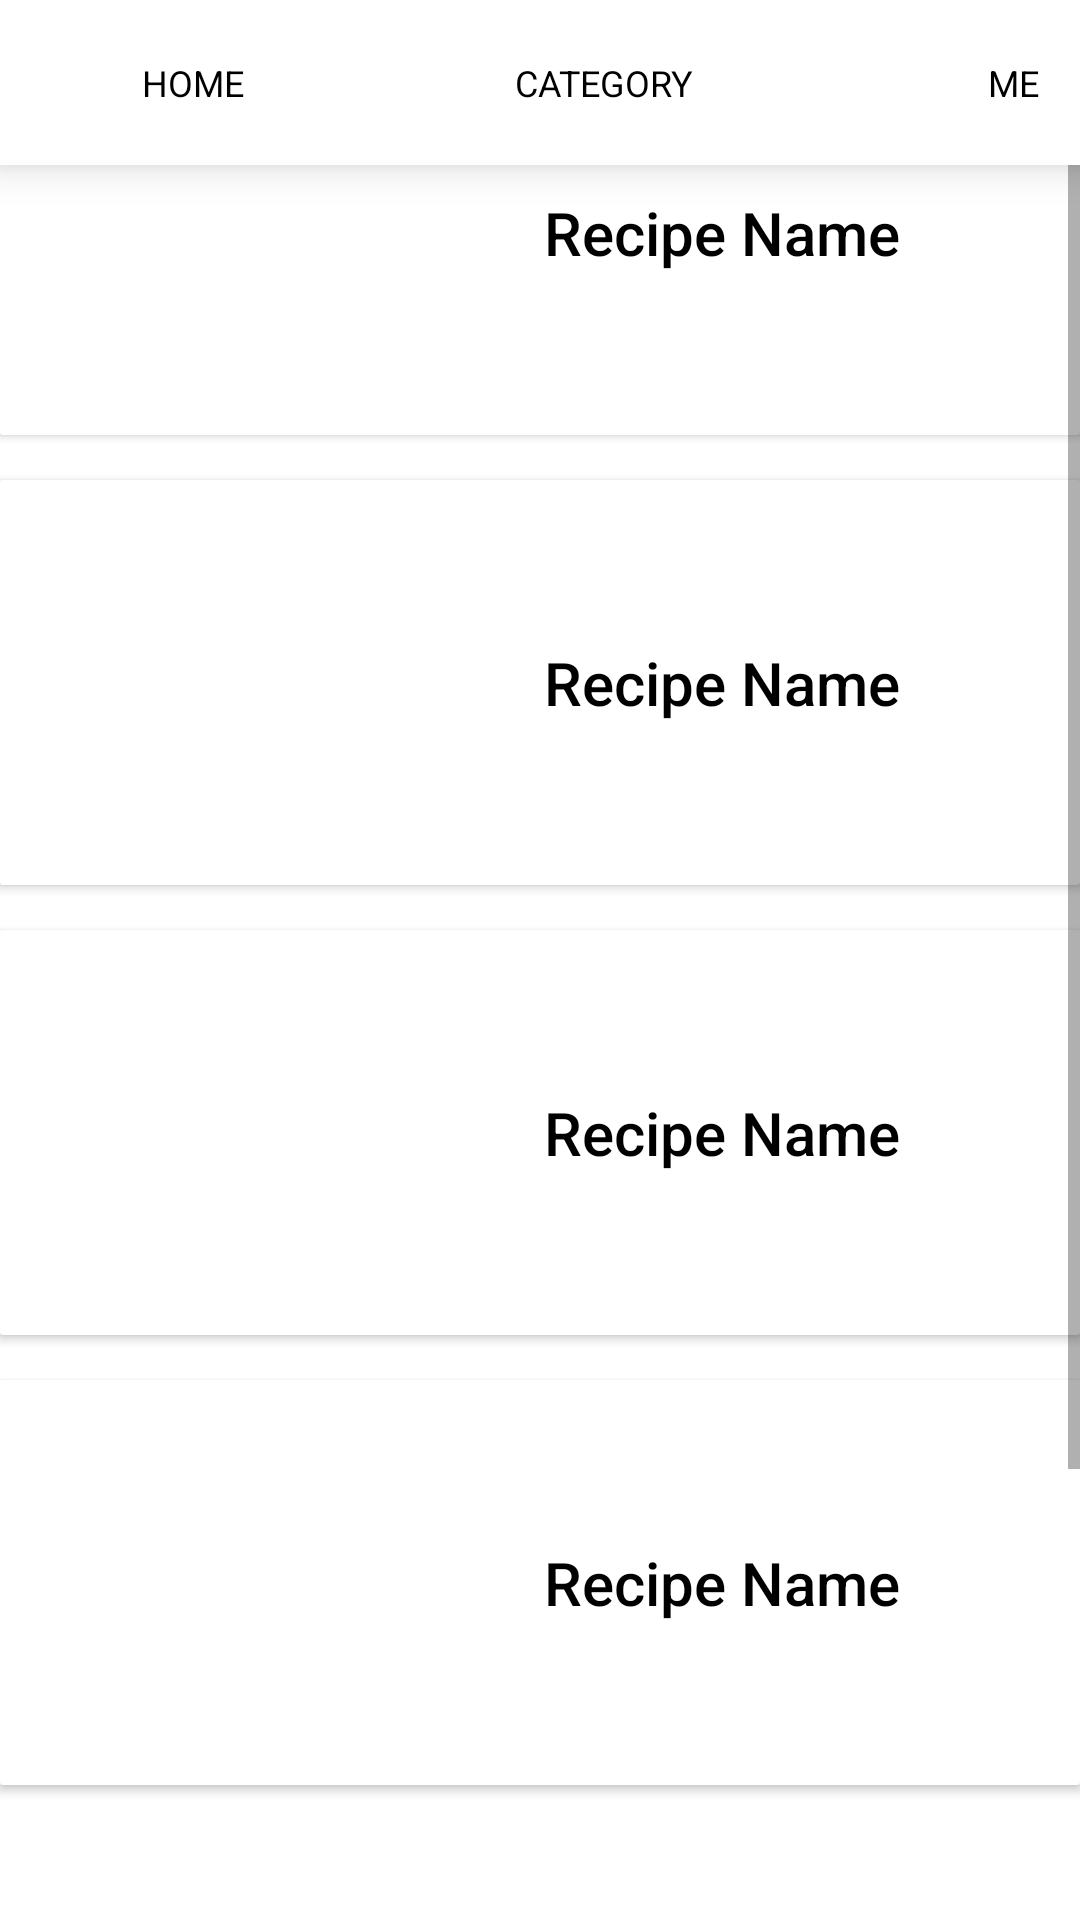

Here is an Android app screen rendered from its layout file. Give the layout XML and the strings, colors and styles it references.
<!-- AndroidManifest.xml: application theme Theme.TastyPal -->
<!-- res/layout/favorite.xml -->
<?xml version="1.0" encoding="utf-8"?>
<androidx.constraintlayout.widget.ConstraintLayout xmlns:android="http://schemas.android.com/apk/res/android"
    xmlns:app="http://schemas.android.com/apk/res-auto"
    xmlns:tools="http://schemas.android.com/tools"
    android:id="@+id/container"
    android:layout_width="match_parent"
    android:layout_height="match_parent"
    tools:context=".ui.home.HomeFragment">

    <com.google.android.material.bottomnavigation.BottomNavigationView
        android:id="@+id/bottomNavigationView"
        android:layout_width="410dp"
        android:layout_height="55dp"
        app:itemIconTint="@color/black"
        app:itemTextColor="#000000"
        tools:layout_editor_absoluteX="0dp"
        tools:layout_editor_absoluteY="678dp">

        <Button
            android:id="@+id/button"
            style="@style/Widget.Material3.Button.Icon"
            android:layout_width="136.6dp"
            android:layout_height="match_parent"
            android:layout_marginLeft="0dp"
            android:background="#00FFFFFF"
            android:gravity="center"
            android:text="HOME"
            android:textColor="#000000"
            android:textSize="12sp"
            app:icon="@drawable/baseline_home_24"
            app:iconGravity="top"
            app:iconPadding="1dp"
            app:iconSize="20dp"
            app:iconTint="#000000" />

        <Button
            android:id="@+id/button2"
            style="@style/Widget.Material3.Button.Icon"
            android:layout_width="136.6dp"
            android:layout_height="match_parent"
            android:layout_marginLeft="136.6dp"
            android:background="#00FFFFFF"
            android:fontFamily="sans-serif"
            android:gravity="center"
            android:text="CATEGORY"
            android:textColor="#000000"
            android:textSize="12sp"
            app:icon="@drawable/baseline_dehaze_24"

            app:iconGravity="top"
            app:iconPadding="1dp"
            app:iconSize="20dp"
            app:iconTint="#000000" />

        <Button
            android:id="@+id/button3"
            style="@style/Widget.Material3.Button.Icon"
            android:layout_width="136.8dp"
            android:layout_height="match_parent"
            android:layout_marginLeft="273.2dp"
            android:background="#00FFFFFF"
            android:gravity="center"
            android:text="ME"
            android:textAlignment="center"
            android:textColor="#000000"
            android:textSize="12sp"
            app:icon="@drawable/baseline_person_24"
            app:iconGravity="top"
            app:iconPadding="1dp"
            app:iconSize="20dp"
            app:iconTint="#000000" />

    </com.google.android.material.bottomnavigation.BottomNavigationView>

    <android.widget.SearchView
        android:id="@+id/searchView"
        android:layout_width="400dp"
        android:layout_height="40dp"
        android:layout_gravity="center"
        android:background="@drawable/search_bg"
        android:searchHintIcon="@android:drawable/ic_menu_search"
        android:showDividers="beginning"
        tools:layout_editor_absoluteX="6dp"
        tools:layout_editor_absoluteY="10dp" />

    <ScrollView
        android:layout_width="match_parent"
        android:layout_height="610dp"
        app:layout_editor_absoluteX="1dp"
        tools:layout_editor_absoluteY="56dp">

        <LinearLayout
            android:layout_width="match_parent"
            android:layout_height="match_parent"
            android:orientation="vertical"
            tools:layout_editor_absoluteY="55dp">

            <androidx.cardview.widget.CardView
                android:layout_width="match_parent"
                android:layout_height="wrap_content"
                android:layout_gravity="center"
                android:layout_marginTop="10dp"
                android:layout_marginBottom="5dp"
                app:cardCornerRadius="1dp"
                app:cardElevation="2dp">

                <include layout="@layout/f1" />
            </androidx.cardview.widget.CardView>
            <androidx.cardview.widget.CardView
                android:layout_width="match_parent"
                android:layout_height="wrap_content"
                android:layout_gravity="center"
                android:layout_marginTop="10dp"
                android:layout_marginBottom="5dp"
                app:cardCornerRadius="1dp"
                app:cardElevation="2dp">

                <include layout="@layout/f1" />
            </androidx.cardview.widget.CardView>
            <androidx.cardview.widget.CardView
                android:layout_width="match_parent"
                android:layout_height="wrap_content"
                android:layout_gravity="center"
                android:layout_marginTop="10dp"
                android:layout_marginBottom="5dp"
                app:cardCornerRadius="1dp"
                app:cardElevation="2dp">

                <include layout="@layout/f1" />
            </androidx.cardview.widget.CardView>
            <androidx.cardview.widget.CardView
                android:layout_width="match_parent"
                android:layout_height="wrap_content"
                android:layout_gravity="center"
                android:layout_marginTop="10dp"
                android:layout_marginBottom="10dp"
                app:cardCornerRadius="1dp"
                app:cardElevation="2dp">

                <include layout="@layout/f1" />
            </androidx.cardview.widget.CardView>
            <androidx.cardview.widget.CardView
                android:layout_width="match_parent"
                android:layout_height="wrap_content"
                android:layout_gravity="center"
                android:layout_marginTop="10dp"
                android:layout_marginBottom="10dp"
                app:cardCornerRadius="1dp"
                app:cardElevation="2dp">

                <include layout="@layout/f1" />
            </androidx.cardview.widget.CardView>
        </LinearLayout>
    </ScrollView>


</androidx.constraintlayout.widget.ConstraintLayout>
<!-- res/layout/f1.xml (included above) -->
<?xml version="1.0" encoding="utf-8"?>
<LinearLayout xmlns:android="http://schemas.android.com/apk/res/android"
    xmlns:app="http://schemas.android.com/apk/res-auto"
    android:orientation="horizontal"
    android:layout_width="match_parent"
    android:layout_height="wrap_content">

    <ImageView
        android:id="@+id/imageView3"
        android:layout_width="98dp"
        android:layout_height="111dp"
        android:layout_margin="12dp"
        android:layout_weight="2"
        app:srcCompat="@drawable/food" />

    <TextView
        android:id="@+id/textView3"
        android:layout_width="wrap_content"
        android:layout_height="wrap_content"
        android:layout_gravity="center"
        android:layout_weight="1"
        android:fontFamily="sans-serif-medium"
        android:text="Recipe Name"
        android:textAlignment="center"
        android:textColor="@color/black"
        android:textSize="20sp" />

    <ImageButton
        android:id="@+id/imageButton3"
        android:layout_width="wrap_content"
        android:layout_height="wrap_content"
        android:layout_weight="1"
        android:layout_gravity="center"
        android:background="@color/white"
        android:layout_margin="12dp"
        app:srcCompat="@drawable/baseline_clear_24" />
</LinearLayout>
<!-- resources referenced by this layout -->
<resources>
  <!-- drawable search_bg (drawable) -->
  <?xml version="1.0" encoding="utf-8"?>
  <shape xmlns:android="http://schemas.android.com/apk/res/android">
      <solid android:color="#575C5F61"/>
      <corners android:radius="30dp"/>
      <padding android:left="0dp"
          android:bottom="0dp"
          android:right="0dp"
          android:top="0dp"/>
  </shape>
  <style name="Theme.TastyPal" parent="Theme.MaterialComponents.DayNight.DarkActionBar">
          
          <item name="colorPrimary">@color/purple_500</item>
          <item name="colorPrimaryVariant">@color/purple_700</item>
          <item name="colorOnPrimary">@color/white</item>
          
          <item name="colorSecondary">@color/teal_200</item>
          <item name="colorSecondaryVariant">@color/teal_700</item>
          <item name="colorOnSecondary">@color/black</item>
          
          <item name="android:statusBarColor">?attr/colorPrimaryVariant</item>
          
      </style>
  <!-- not gathered from this repository: default colours our renderer supplied (Android Studio template values) -->
  <color name="purple_500">#FF6200EE</color>
  <color name="purple_700">#FF3700B3</color>
  <color name="teal_200">#FF03DAC5</color>
  <color name="teal_700">#FF018786</color>
  <color name="black">#FF000000</color>
  <color name="white">#FFFFFFFF</color>
</resources>
